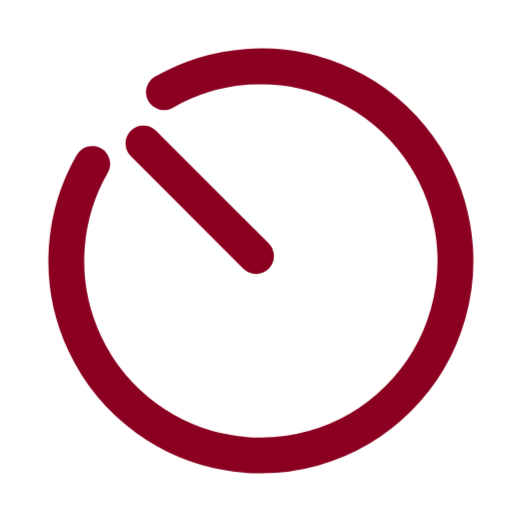
t = 0.00 s
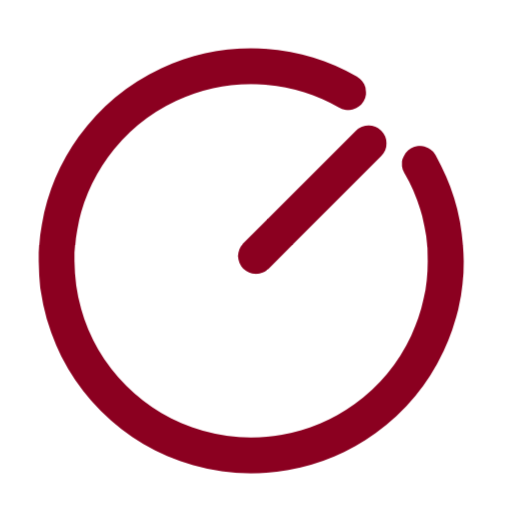
t = 0.38 s
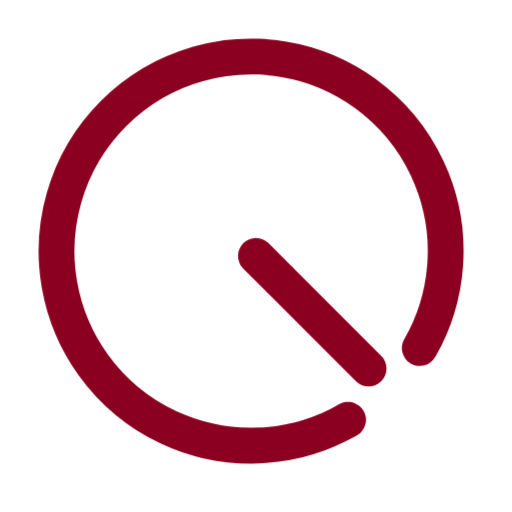
t = 0.75 s
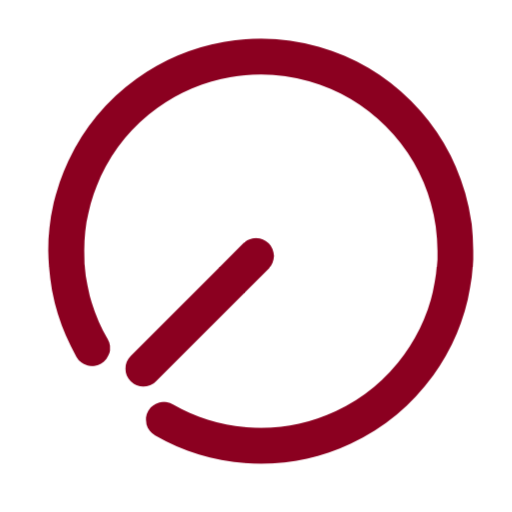
t = 1.13 s

The animated SVG that drew these frames (rendered in a browser with its animation timeline set to each time). Animation: 1 CSS @keyframes rule; one cycle of 1.50 s, repeats indefinitely.

<svg width="200" height="200" viewBox="0 0 100 100" xmlns="http://www.w3.org/2000/svg">
  <style>
    .spinner-group {
      transform-origin: 50px 50px;
      animation: spin 1.5s linear infinite;
    }
    
    @keyframes spin {
      from { transform: rotate(0deg); }
      to { transform: rotate(360deg); }
    }
  </style>
  
  <g class="spinner-group">
    <g stroke="#8B0020" stroke-width="7" stroke-linecap="round" fill="none">
      <line x1="50" y1="50" x2="28" y2="28" />
      
      <path d="M 32 18 A 38 38 0 1 1 18 32" />
    </g>
  </g>
</svg>
